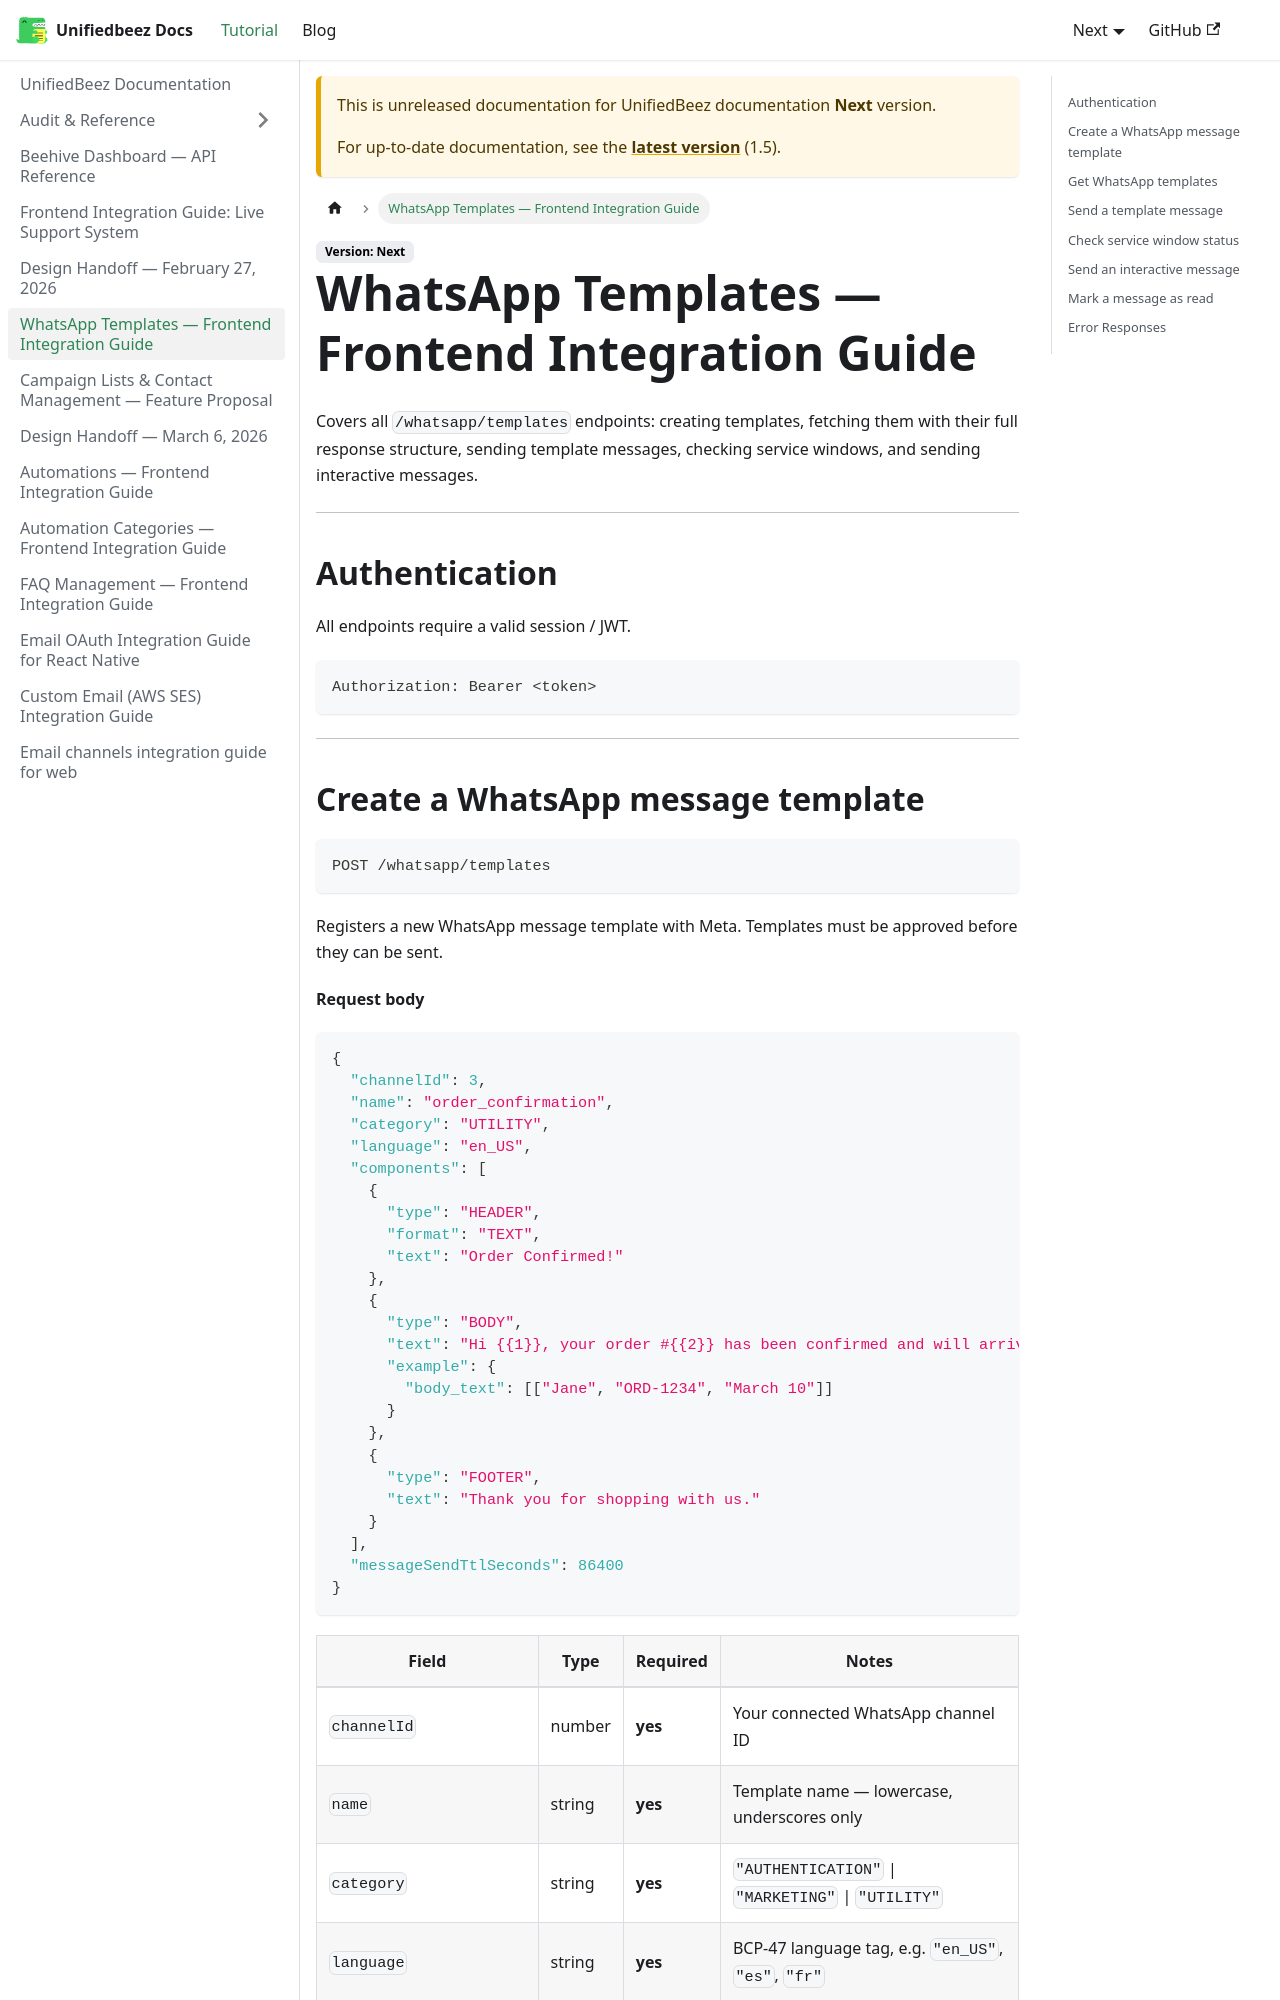

repository: UnifiedbeezTemp/backend-docs · page: docs/next/automations/whatsapp-templates/index.html · generator: docusaurus

---
sidebar_position: 5
---

# WhatsApp Templates — Frontend Integration Guide

Covers all `/whatsapp/templates` endpoints: creating templates, fetching them with their full response structure, sending template messages, checking service windows, and sending interactive messages.

---

## Authentication

All endpoints require a valid session / JWT.

```
Authorization: Bearer <token>
```

---
